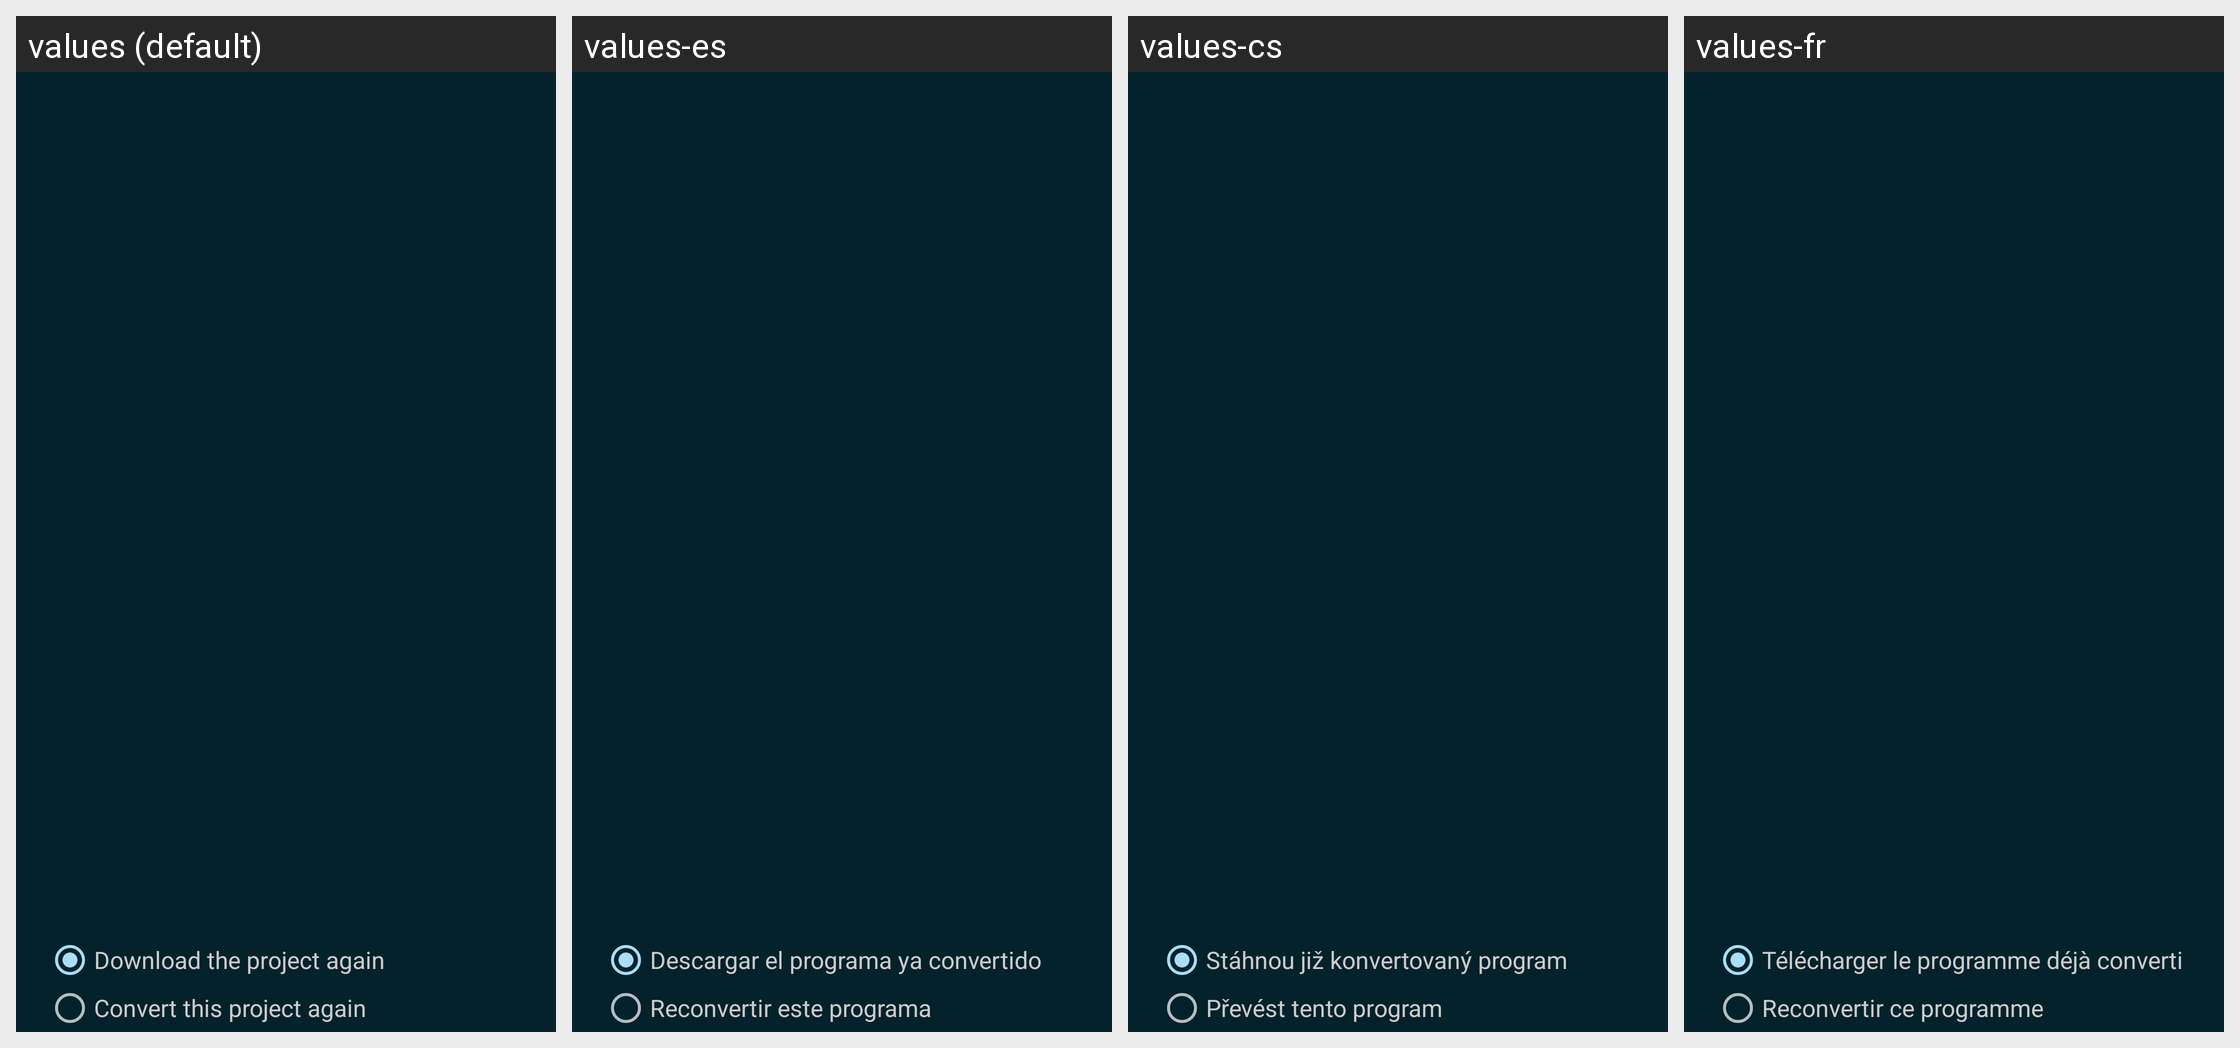

The Android screen above is rendered under several locales of the same app. Produce the string resources it draws, with the default and per-locale values.
Android screen res/layout/dialog_scratch_reconvert.xml rendered under 4 locales, left to right: values (default), values-es, values-cs, values-fr. Device: Nexus 5 (rendered at 1080×1920; each locale shown at half size, 540×960, under a caption strip naming it); theme Catroid.
Other locales in the repository, not shown: values-ar, values-az, values-bg, values-bs, values-ca, values-da, values-de, values-el, values-en-rAU, values-en-rCA, values-en-rGB, values-fa, values-gl, values-gu, values-hi, values-hr, values-hu, values-in, values-it, values-iw, values-ja, values-kk, values-kn, values-ko, values-lt, values-mk, values-ml, values-ms, values-nl, values-no, values-pl, values-pt, values-pt-rBR, values-ro, values-ru, values-sd, values-sk, values-sl, values-sq, values-sr-rCS, values-sr-rSP, values-sv, values-sw, values-ta, values-te, values-th, values-tr, values-ur, values-vi, values-zh-rCN, values-zh-rTW.
Strings drawn on this screen, with the default value and each locale's value (text and hints the layout hard-codes, and strings that could not be matched under every locale, appear in the picture but are not listed):

reconvert_dialog_download
  values: Download the project again
  values-es: Descargar el programa ya convertido
  values-cs: Stáhnou již konvertovaný program
  values-fr: Télécharger le programme déjà converti

reconvert_dialog_reconvert
  values: Convert this project again
  values-es: Reconvertir este programa
  values-cs: Převést tento program
  values-fr: Reconvertir ce programme
